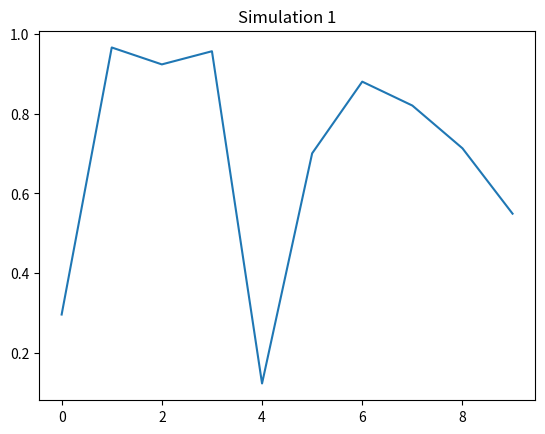

This chart was generated by the following Python code:
import numpy as np
import matplotlib.pyplot as plt
plt.plot(np.random.rand(10))
plt.title("Simulation 1")
